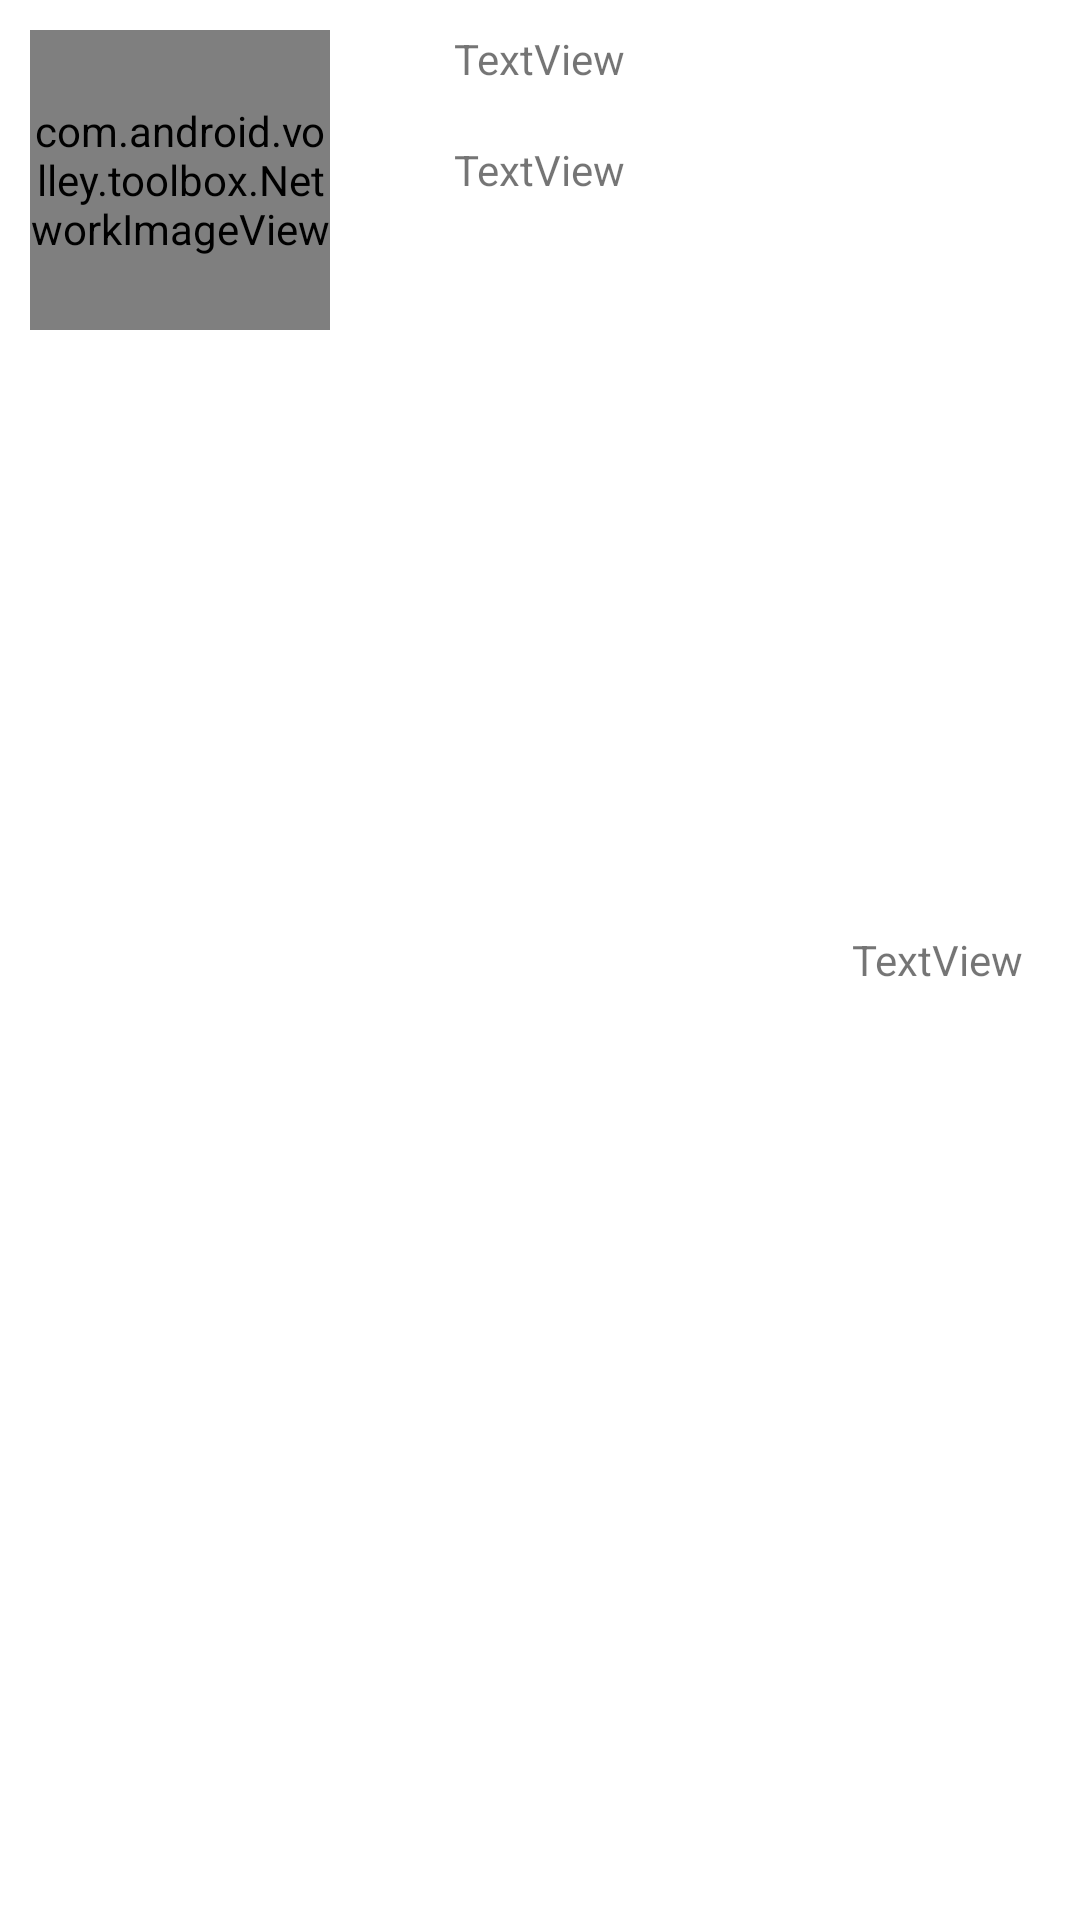

Reconstruct the res/layout file that produces this screen, plus the resources it refers to.
<!-- AndroidManifest.xml: application theme AppTheme -->
<!-- res/layout/events_list.xml -->
<?xml version="1.0" encoding="utf-8"?>

<RelativeLayout xmlns:android="http://schemas.android.com/apk/res/android"
    android:layout_width="match_parent"
    android:background="@color/white"
    android:layout_height="170dp" >

    <com.android.volley.toolbox.NetworkImageView
        android:id="@+id/user_img"
        android:layout_width="@dimen/user_img"
        android:layout_height="@dimen/user_img"
        android:layout_alignParentLeft="true"
        android:layout_alignParentTop="true"
        android:layout_margin="10dp"
        android:src="@drawable/abc_ab_share_pack_holo_light" />

    <TextView
        android:id="@+id/eventName_txt"
        android:layout_width="wrap_content"
        android:layout_height="wrap_content"
        android:layout_alignTop="@+id/user_img"
        android:layout_centerHorizontal="true"
        android:text="TextView" />

    <TextView
        android:id="@+id/location_txt"
        android:layout_width="wrap_content"
        android:layout_height="wrap_content"
        android:layout_alignLeft="@+id/eventName_txt"
        android:layout_below="@+id/eventName_txt"
        android:layout_marginTop="18dp"
        android:text="TextView" />

    <TextView
        android:id="@+id/createdDate_txt"
        android:layout_width="wrap_content"
        android:layout_height="wrap_content"
        android:layout_alignParentRight="true"
        android:layout_centerVertical="true"
        android:layout_marginRight="19dp"
        android:text="TextView" />

</RelativeLayout>
<!-- resources referenced by this layout -->
<resources>
  <color name="white">#ffffffff</color>
  <dimen name="user_img">100dp</dimen>
  <style name="AppTheme" parent="AppBaseTheme">
          
      </style>
  <style name="AppBaseTheme" parent="Theme.AppCompat.Light">
          
      </style>
</resources>
